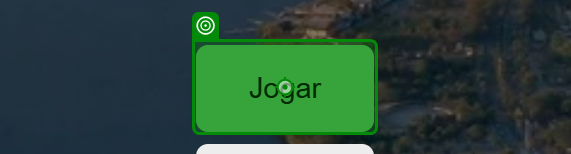
Task: Processo em Branco
Workflow: Main

Step 1: click on the button in window 'Jogo War' (chrome.exe)

Step 2: select [i] in the drop-down 'Quantidade de jogadores humanos:' in window 'Jogo War' (chrome.exe) (no picture)

Step 3: select [j] in the drop-down 'Quantidade de jogadores artificiais:' in window 'Jogo War' (chrome.exe) (no picture)

Step 4: click on the button in window 'Jogo War' (chrome.exe) (no picture)

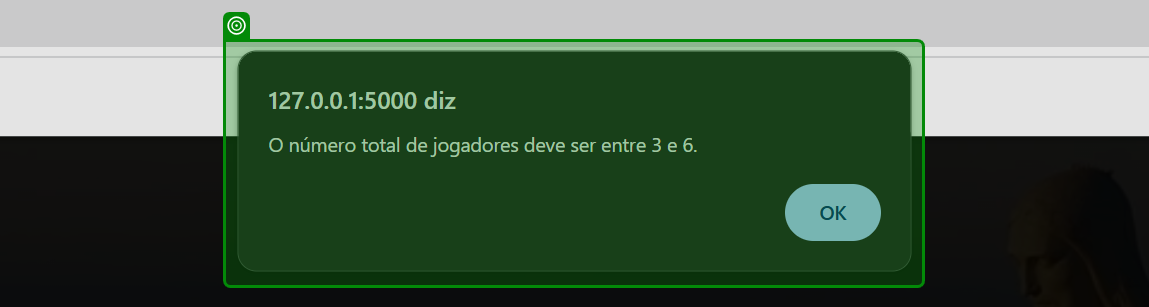
Step 5: check the pane in window 'Jogo War - Google Chrome' (chrome.exe)

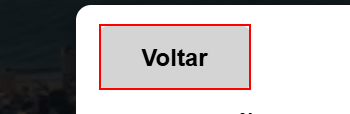
Step 6: click on the button
